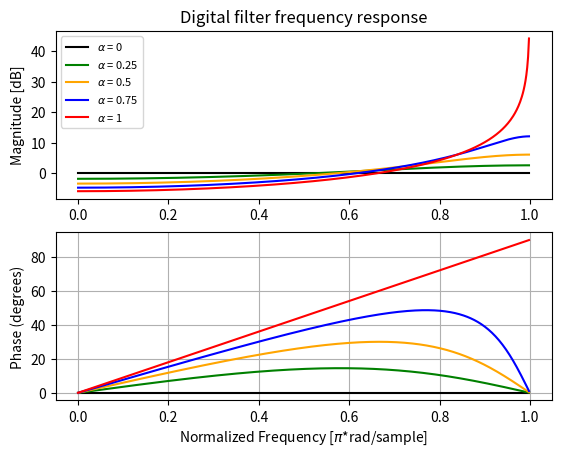

Generate this figure with matplotlib:
import numpy as np
from scipy import signal

# 1 sample delay: y[n] = x[n] + A * y[n-1]
b = [1]
a = [1,0]
a1 = [1,0.25]
a2 = [1,0.5]
a3 = [1,0.75]
a4 = [1,1]

# Sampling frequency = 2
w, h = signal.freqz(b, a, fs=2)
w1, h1 = signal.freqz(b, a1, fs=2)
w2, h2 = signal.freqz(b, a2, fs=2)
w3, h3 = signal.freqz(b, a3, fs=2)
w4, h4 = signal.freqz(b, a4, fs=2)

import matplotlib.pyplot as plt

fig, ax1 = plt.subplots(2)
ax1[0].set_title('Digital filter frequency response')
ax1[0].plot(w, 20 * np.log10(abs(h)), 'black', label = r"$\alpha$ = 0")
ax1[0].plot(w, 20 * np.log10(abs(h1)), 'g', label = r"$\alpha$ = 0.25")
ax1[0].plot(w, 20 * np.log10(abs(h2)), 'orange', label = r"$\alpha$ = 0.5")
ax1[0].plot(w, 20 * np.log10(abs(h3)), 'blue', label = r"$\alpha$ = 0.75")
ax1[0].plot(w, 20 * np.log10(abs(h4)), 'red', label = r"$\alpha$ = 1")
ax1[0].set_ylabel('Magnitude [dB]', color='black')
ax1[0].legend(prop = {'size': 8})


# Wrap angles to be from -pi to pi
# If angle is greater than pi it wraps around to
# the negative side
angles = np.unwrap(np.angle(h))
angles1 = np.unwrap(np.angle(h1))
angles2 = np.unwrap(np.angle(h2))
angles3 = np.unwrap(np.angle(h3))
angles4 = np.unwrap(np.angle(h4))

# Convert from radians to degrees:
angles = ( angles * 180 ) / np.pi
angles1 = ( angles1 * 180 ) / np.pi
angles2 = ( angles2 * 180 ) / np.pi
angles3 = ( angles3 * 180 ) / np.pi
angles4 = ( angles4 * 180 ) / np.pi

ax1[1].plot(w, angles, 'black', label = r"$\alpha$ = 0")
ax1[1].plot(w, angles1, 'g', label = r"$\alpha$ = 0.25")
ax1[1].plot(w, angles2, 'orange', label = r"$\alpha$ = 0.5")
ax1[1].plot(w, angles3, 'blue', label = r"$\alpha$ = 0.75")
ax1[1].plot(w, angles4, 'red', label = r"$\alpha$ = 1")

ax1[1].set_ylabel('Phase (degrees)', color='black')
ax1[1].set_xlabel('Normalized Frequency [$\pi$*rad/sample]')
ax1[1].grid()
ax1[1].axis('tight')
#ax1[1].legend(prop = {'size': 6})

plt.show()

